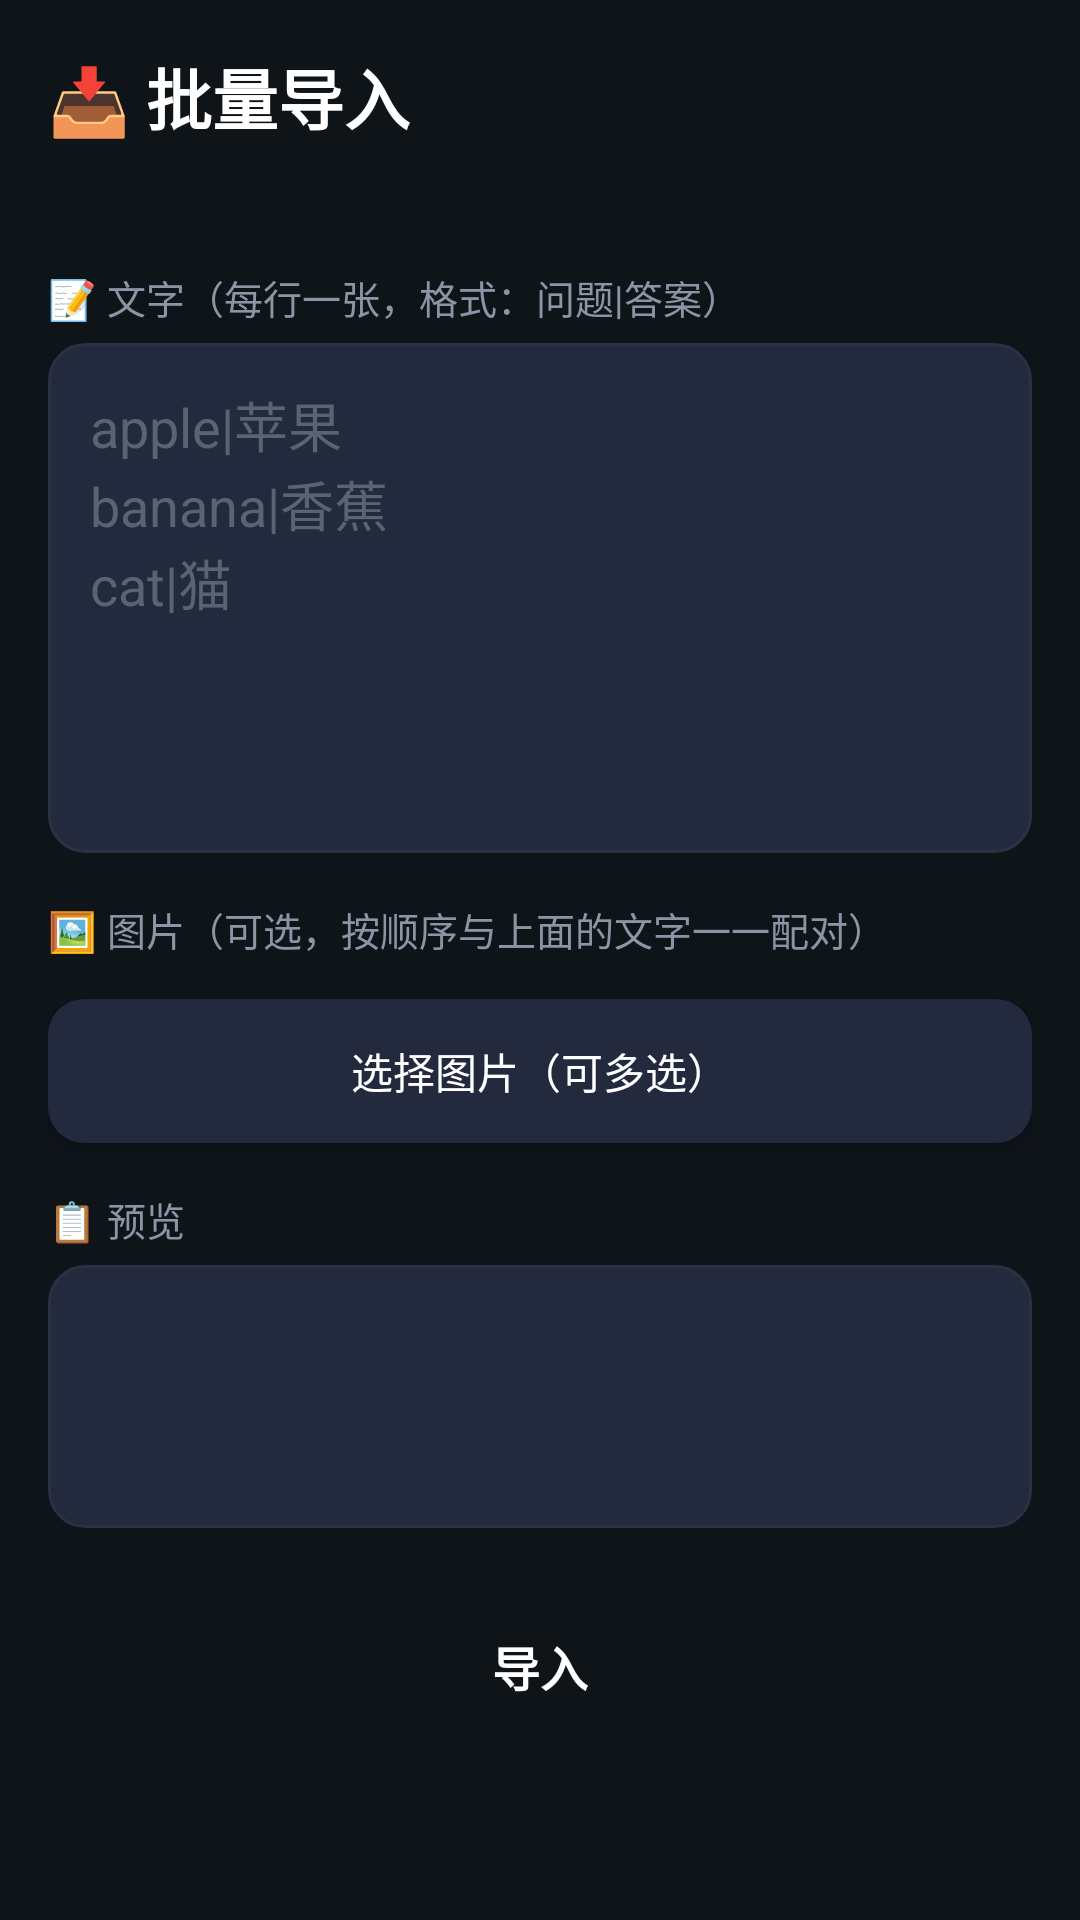

Reconstruct the res/layout file that produces this screen, plus the resources it refers to.
<!-- AndroidManifest.xml: application theme Theme.MemoRecite -->
<!-- res/layout/activity_bulk_import.xml -->
<?xml version="1.0" encoding="utf-8"?>
<ScrollView xmlns:android="http://schemas.android.com/apk/res/android"
    android:layout_width="match_parent"
    android:layout_height="match_parent"
    android:background="@color/bg_dark">

    <LinearLayout
        android:layout_width="match_parent"
        android:layout_height="wrap_content"
        android:orientation="vertical"
        android:padding="16dp">

        <TextView
            android:layout_width="match_parent"
            android:layout_height="wrap_content"
            android:text="@string/bi_title"
            android:textSize="22sp"
            android:textStyle="bold"
            android:textColor="@color/text_primary"
            android:layout_marginBottom="8dp" />

        <TextView
            android:id="@+id/tvTargetGroup"
            android:layout_width="match_parent"
            android:layout_height="wrap_content"
            android:textSize="13sp"
            android:textColor="@color/text_secondary"
            android:layout_marginBottom="16dp" />

        <TextView
            android:layout_width="wrap_content"
            android:layout_height="wrap_content"
            android:text="@string/bi_text_label"
            android:textColor="@color/text_secondary"
            android:textSize="13sp"
            android:layout_marginBottom="6dp" />

        <EditText
            android:id="@+id/etText"
            android:layout_width="match_parent"
            android:layout_height="wrap_content"
            android:hint="@string/bi_text_hint"
            android:inputType="textMultiLine"
            android:minLines="6"
            android:maxLines="12"
            android:gravity="top|start"
            android:background="@drawable/bg_input"
            android:padding="14dp"
            android:textColor="@color/text_primary"
            android:textColorHint="@color/text_hint"
            android:layout_marginBottom="16dp" />

        <TextView
            android:layout_width="wrap_content"
            android:layout_height="wrap_content"
            android:text="@string/bi_image_label"
            android:textColor="@color/text_secondary"
            android:textSize="13sp"
            android:layout_marginBottom="6dp" />

        <HorizontalScrollView
            android:layout_width="match_parent"
            android:layout_height="wrap_content"
            android:scrollbars="none"
            android:layout_marginBottom="8dp">

            <LinearLayout
                android:id="@+id/imagePreviewContainer"
                android:layout_width="wrap_content"
                android:layout_height="wrap_content"
                android:orientation="horizontal" />
        </HorizontalScrollView>

        <Button
            android:id="@+id/btnPickImages"
            android:layout_width="match_parent"
            android:layout_height="wrap_content"
            android:text="@string/bi_pick_images"
            android:textColor="@color/text_primary"
            android:background="@drawable/bg_button_secondary"
            android:layout_marginBottom="16dp" />

        <TextView
            android:layout_width="wrap_content"
            android:layout_height="wrap_content"
            android:text="@string/bi_preview_label"
            android:textColor="@color/text_secondary"
            android:textSize="13sp"
            android:layout_marginBottom="6dp" />

        <TextView
            android:id="@+id/tvPreview"
            android:layout_width="match_parent"
            android:layout_height="wrap_content"
            android:textSize="13sp"
            android:textColor="@color/text_hint"
            android:background="@drawable/bg_input"
            android:padding="12dp"
            android:minLines="4"
            android:layout_marginBottom="20dp" />

        <Button
            android:id="@+id/btnImport"
            android:layout_width="match_parent"
            android:layout_height="52dp"
            android:text="@string/bi_import"
            android:textSize="16sp"
            android:textStyle="bold"
            android:textColor="@color/text_primary"
            android:background="@drawable/bg_button_primary" />
    </LinearLayout>
</ScrollView>
<!-- resources referenced by this layout -->
<resources>
  <color name="bg_dark">#0F1419</color>
  <color name="text_hint">#5A6372</color>
  <color name="text_primary">#FFFFFF</color>
  <color name="text_secondary">#8B95A5</color>
  <!-- drawable bg_button_secondary (drawable) -->
  <?xml version="1.0" encoding="utf-8"?>
  <shape xmlns:android="http://schemas.android.com/apk/res/android"
      android:shape="rectangle">
      <solid android:color="@color/card_bg_light" />
      <corners android:radius="12dp" />
  </shape>
  <!-- drawable bg_input (drawable) -->
  <?xml version="1.0" encoding="utf-8"?>
  <shape xmlns:android="http://schemas.android.com/apk/res/android"
      android:shape="rectangle">
      <solid android:color="@color/card_bg_light" />
      <corners android:radius="12dp" />
      <stroke android:width="1dp" android:color="#2A3142" />
  </shape>
  <string name="bi_image_label">🖼️ 图片（可选，按顺序与上面的文字一一配对）</string>
  <string name="bi_import">导入</string>
  <string name="bi_pick_images">选择图片（可多选）</string>
  <string name="bi_preview_label">📋 预览</string>
  <string name="bi_text_hint">apple|苹果\nbanana|香蕉\ncat|猫</string>
  <string name="bi_text_label">📝 文字（每行一张，格式：问题|答案）</string>
  <string name="bi_title">📥 批量导入</string>
  <style name="Theme.MemoRecite" parent="Base.Theme.MemoRecite" />
  <color name="card_bg_light">#232A3D</color>
  <style name="Base.Theme.MemoRecite" parent="Theme.Material3.DayNight.NoActionBar">
          
          
      </style>
</resources>
